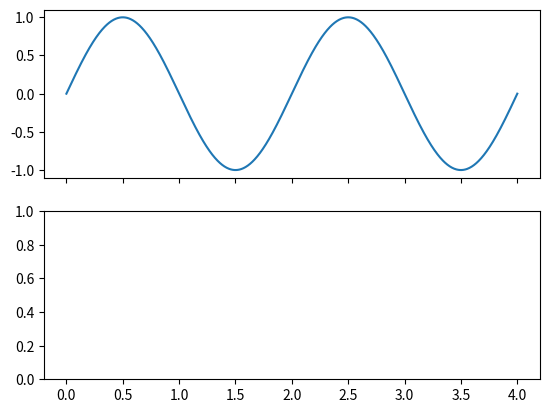

Write the Python code that produced this figure. (Note: this script raises an exception after producing the figure.)
import numpy as np
import math
import matplotlib.pyplot as plt


def step_func(x, x_offset):
	return (x>=x_offset)*(x-x_offset)
	

def cubic_splines(func, grid, bc=[0,0]):
	n = np.shape(grid)[0]
	M = np.zeros((n+2,(n+2)))
	M[0,2] = M[-1,2] =2.
	M[-1,3:] = 6*step_func(grid[-1], grid[0:-1])
	M[1:-1,:3] = np.array([np.ones(n), grid, grid**2]).T
	M[1:-1,3:] = step_func(np.full((n-1,n),grid).T, grid[:-1])**3
	f = np.zeros(n+2)
	f[0] = bc[0]
	f[-1] = bc[1]
	f[1:-1] = func(grid)
	
	a = np.matmul(np.linalg.inv(M), f)
	
	return lambda x: np.dot([1, x, x**2],a[0:3]) +np.dot(step_func(np.full((n-1,np.shape(x)[0]),x).T, grid[:-1])**3,a[3:])

	
f_sin = lambda x: np.sin(math.pi*x)
f_runge = lambda x: 1/(1+x**2)
f_kink = lambda x: np.abs(x)
f_step = lambda x: x > 0
f_exp = lambda x: math.e**x


function = f_sin
a = 0
b = 4
N = 4

grid = np.linspace(a,b,N)
f_approx = cubic_splines(function, grid)
xx = np.linspace(a,b,1000)
plot = True
if plot:
	fig, (ax1, ax2) = plt.subplots(2, sharex=True)
	ax1.plot(xx, function(xx))
	ax1.plot(xx, f_approx(xx))
	#ax1.plot(grid, function(grid) ,'ko')
	ax2.plot(xx, np.abs(f_approx(xx)-function(xx)))
	ax2.set_xlabel("x")
	ax2.set_ylabel("error")
	ax1.set_ylabel("f(x)")
	plt.show()


